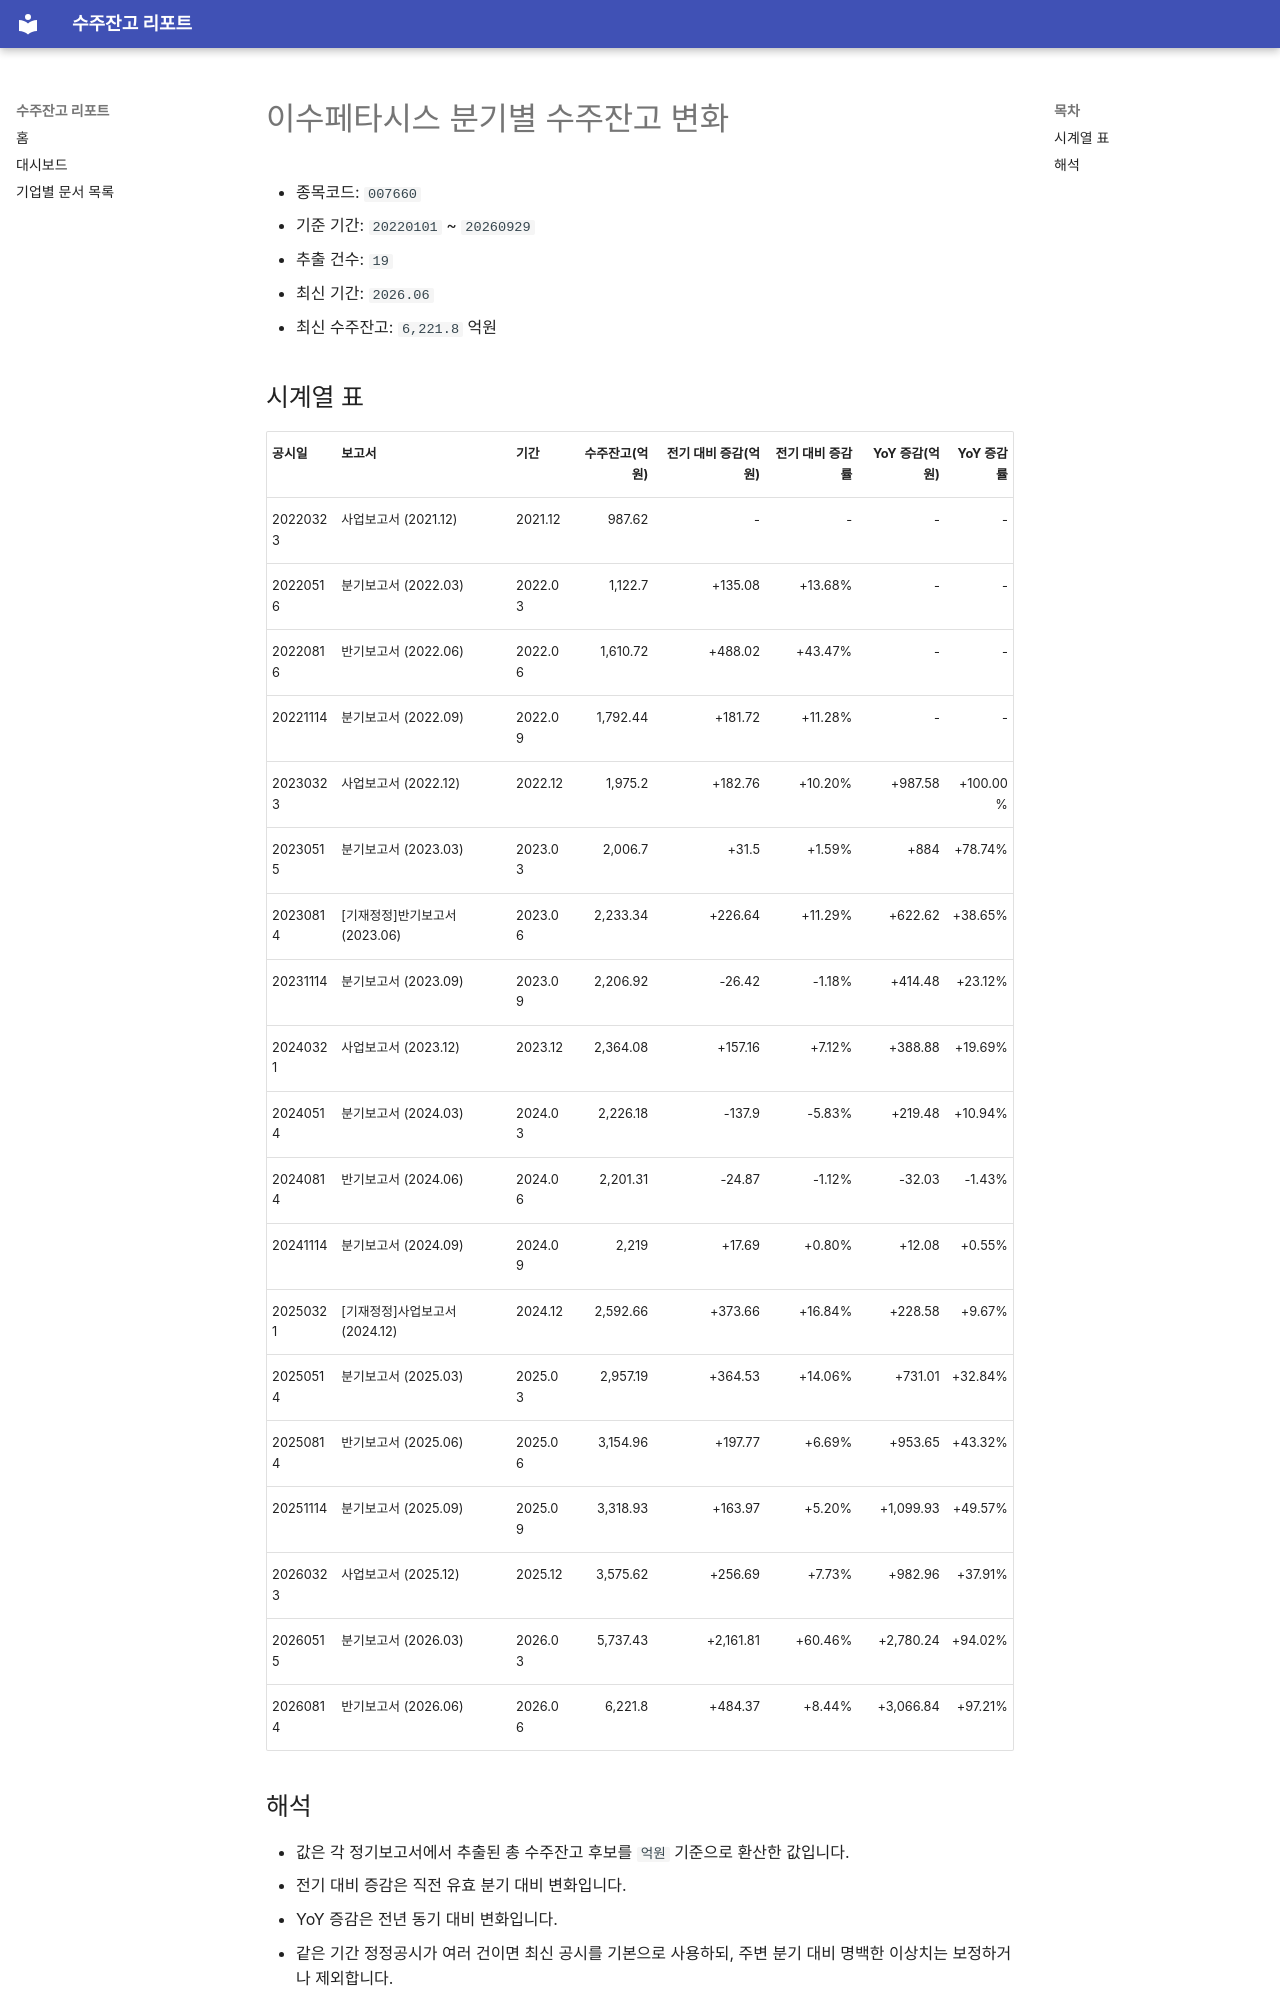

repository: agent-jaden/order-backlog-dashboard · page: companies/이수페타시스_수주잔고(007660)/index.html · generator: mkdocs

# 이수페타시스 분기별 수주잔고 변화

- 종목코드: `007660`
- 기준 기간: `20220101` ~ `20260929`
- 추출 건수: `19`
- 최신 기간: `2026.06`
- 최신 수주잔고: `6,221.8` 억원

## 시계열 표

| 공시일 | 보고서 | 기간 | 수주잔고(억원) | 전기 대비 증감(억원) | 전기 대비 증감률 | YoY 증감(억원) | YoY 증감률 |
| --- | --- | --- | ---: | ---: | ---: | ---: | ---: |
| 20220323 | 사업보고서 (2021.12) | 2021.12 | 987.62 | - | - | - | - |
| 20220516 | 분기보고서 (2022.03) | 2022.03 | 1,122.7 | +135.08 | +13.68% | - | - |
| 20220816 | 반기보고서 (2022.06) | 2022.06 | 1,610.72 | +488.02 | +43.47% | - | - |
| 20221114 | 분기보고서 (2022.09) | 2022.09 | 1,792.44 | +181.72 | +11.28% | - | - |
| 20230323 | 사업보고서 (2022.12) | 2022.12 | 1,975.2 | +182.76 | +10.20% | +987.58 | +100.00% |
| 20230515 | 분기보고서 (2023.03) | 2023.03 | 2,006.7 | +31.5 | +1.59% | +884 | +78.74% |
| 20230814 | [기재정정]반기보고서 (2023.06) | 2023.06 | 2,233.34 | +226.64 | +11.29% | +622.62 | +38.65% |
| 20231114 | 분기보고서 (2023.09) | 2023.09 | 2,206.92 | -26.42 | -1.18% | +414.48 | +23.12% |
| 20240321 | 사업보고서 (2023.12) | 2023.12 | 2,364.08 | +157.16 | +7.12% | +388.88 | +19.69% |
| 20240514 | 분기보고서 (2024.03) | 2024.03 | 2,226.18 | -137.9 | -5.83% | +219.48 | +10.94% |
| 20240814 | 반기보고서 (2024.06) | 2024.06 | 2,201.31 | -24.87 | -1.12% | -32.03 | -1.43% |
| 20241114 | 분기보고서 (2024.09) | 2024.09 | 2,219 | +17.69 | +0.80% | +12.08 | +0.55% |
| 20250321 | [기재정정]사업보고서 (2024.12) | 2024.12 | 2,592.66 | +373.66 | +16.84% | +228.58 | +9.67% |
| 20250514 | 분기보고서 (2025.03) | 2025.03 | 2,957.19 | +364.53 | +14.06% | +731.01 | +32.84% |
| 20250814 | 반기보고서 (2025.06) | 2025.06 | 3,154.96 | +197.77 | +6.69% | +953.65 | +43.32% |
| 20251114 | 분기보고서 (2025.09) | 2025.09 | 3,318.93 | +163.97 | +5.20% | +1,099.93 | +49.57% |
| 20260323 | 사업보고서 (2025.12) | 2025.12 | 3,575.62 | +256.69 | +7.73% | +982.96 | +37.91% |
| 20260515 | 분기보고서 (2026.03) | 2026.03 | 5,737.43 | +2,161.81 | +60.46% | +2,780.24 | +94.02% |
| 20260814 | 반기보고서 (2026.06) | 2026.06 | 6,221.8 | +484.37 | +8.44% | +3,066.84 | +97.21% |
